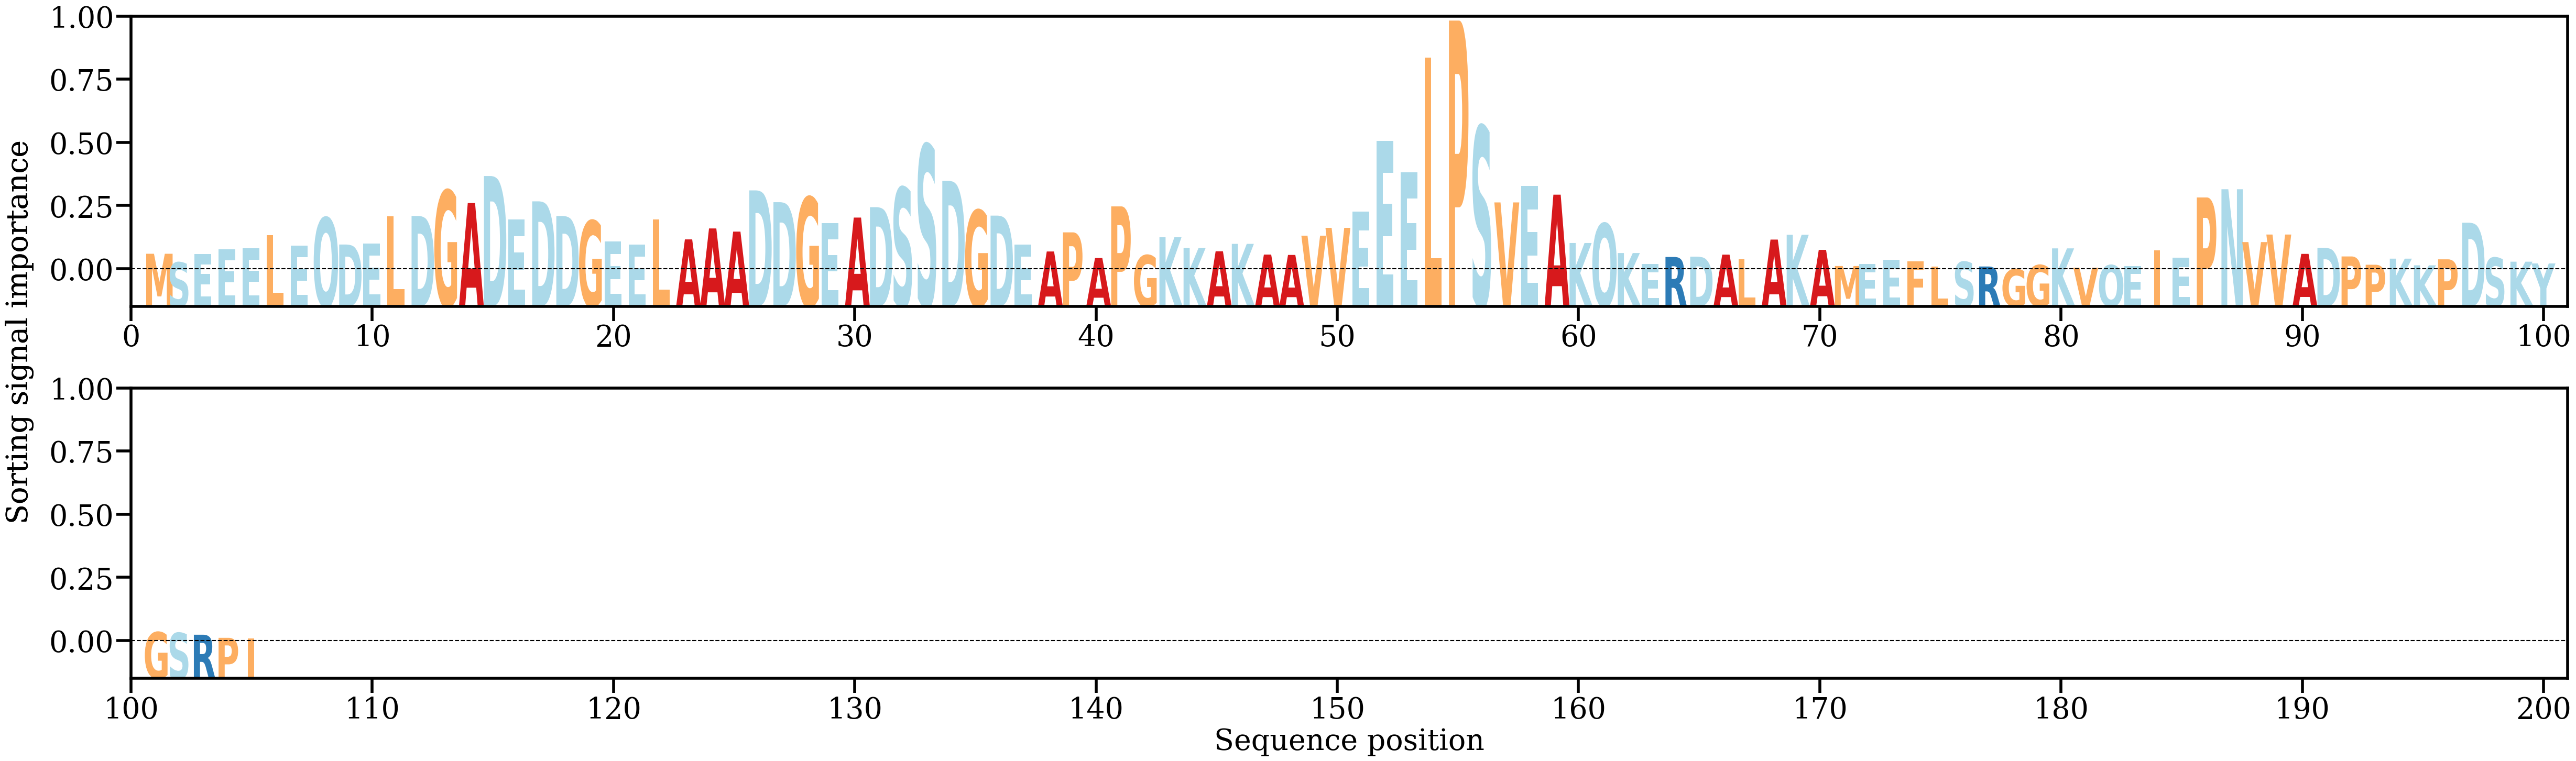

Source data for this figure (header and first rows):
AA, Alpha
M, [0.00396249]
S, [0.00183495]
E, [0.00385343]
E, [0.00509002]
E, [0.00526109]
L, [0.00858077]
E, [0.00602272]
Q, [0.01282621]
D, [0.00623484]
E, [0.00651778]
L, [0.01313073]
D, [0.01325466]
G, [0.01953186]
A, [0.01643692]
D, [0.0230853]
E, [0.01241716]
D, [0.01685339]
D, [0.01323969]
G, [0.01209704]
E, [0.00698141]
E, [0.00623042]
L, [0.01245426]
A, [0.00749696]
A, [0.01019]
A, [0.00940926]
D, [0.01954761]
D, [0.0166464]
G, [0.01787037]
E, [0.01149723]
A, [0.01286421]
D, [0.01541892]
S, [0.02023733]
S, [0.03078125]
D, [0.02188111]
G, [0.01465659]
D, [0.01334627]
E, [0.00625553]
A, [0.00452484]
P, [0.0092262]
A, [0.00291151]
P, [0.01561163]
G, [0.00359883]
K, [0.00802053]
K, [0.00538549]
A, [0.00457366]
K, [0.0063994]
A, [0.00375872]
A, [0.00367679]
V, [0.00841316]
V, [0.01034182]
E, [0.01431191]
E, [0.03178809]
E, [0.02403515]
L, [0.05223797]
P, [0.06130968]
S, [0.03528509]
V, [0.01659003]
E, [0.02061058]
A, [0.01849807]
K, [0.00661271]
... 45 more rows
